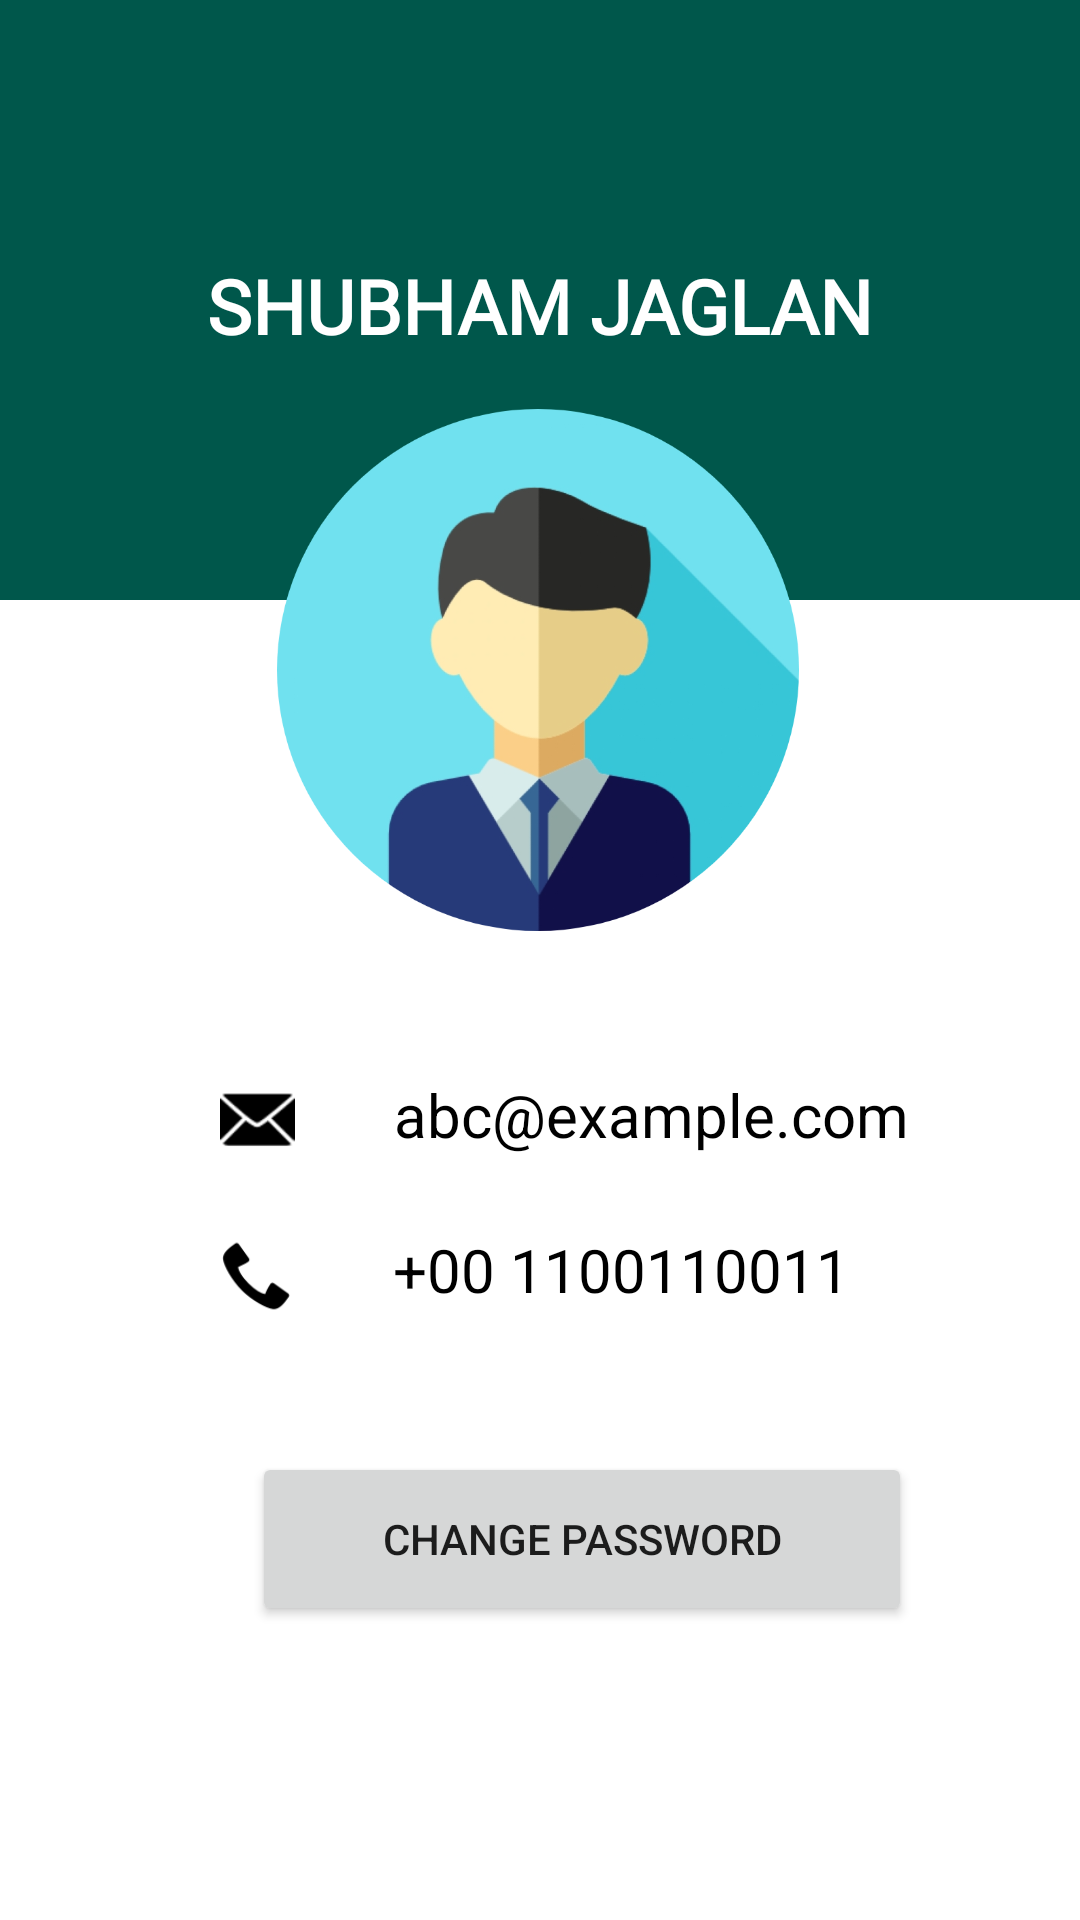

Here is an Android app screen rendered from its layout file. Give the layout XML and the strings, colors and styles it references.
<!-- AndroidManifest.xml: application theme Theme.BeAhead -->
<!-- res/layout/activity_profile.xml -->
<?xml version="1.0" encoding="utf-8"?>
<androidx.constraintlayout.widget.ConstraintLayout xmlns:android="http://schemas.android.com/apk/res/android"
    xmlns:app="http://schemas.android.com/apk/res-auto"
    xmlns:tools="http://schemas.android.com/tools"
    android:layout_width="match_parent"
    android:layout_height="match_parent"
    tools:context=".Profile">

    <androidx.constraintlayout.widget.ConstraintLayout
        android:id="@+id/constraintLayoutBack"
        android:layout_width="match_parent"
        android:layout_height="200dp"
        android:background="#00574B"
        app:layout_constraintBottom_toBottomOf="parent"
        app:layout_constraintEnd_toEndOf="parent"
        app:layout_constraintHorizontal_bias="1.0"
        app:layout_constraintStart_toStartOf="parent"
        app:layout_constraintTop_toTopOf="parent"
        app:layout_constraintVertical_bias="0.0">

        <TextView
            android:id="@+id/profileName"
            android:layout_width="wrap_content"
            android:layout_height="wrap_content"
            android:layout_marginStart="176dp"
            android:layout_marginLeft="176dp"
            android:layout_marginTop="85dp"
            android:layout_marginEnd="176dp"
            android:layout_marginRight="176dp"
            android:layout_marginBottom="80dp"
            android:fontFamily="@font/cormorant_unicase_bold"
            android:text="SHUBHAM JAGLAN"
            android:textColor="@color/white"
            android:textSize="25sp"
            android:textStyle="bold"
            app:layout_constraintBottom_toBottomOf="@+id/constraintLayoutBack"
            app:layout_constraintEnd_toEndOf="@+id/constraintLayoutBack"
            app:layout_constraintStart_toStartOf="@+id/constraintLayoutBack"
            app:layout_constraintTop_toTopOf="@+id/constraintLayoutBack"
            app:layout_constraintVertical_bias="0.0" />

        <ImageView
            android:id="@+id/editProfileName"
            android:layout_width="33dp"
            android:layout_height="30dp"
            app:layout_constraintBottom_toBottomOf="parent"
            app:layout_constraintEnd_toEndOf="parent"
            app:layout_constraintHorizontal_bias="0.213"
            app:layout_constraintStart_toEndOf="@+id/profileName"
            app:layout_constraintTop_toTopOf="parent"
            app:layout_constraintVertical_bias="0.476"
            app:srcCompat="@drawable/outline_edit_white_24" />


    </androidx.constraintlayout.widget.ConstraintLayout>

    <ImageView
        android:id="@+id/profileIcon"
        android:layout_width="174dp"
        android:layout_height="182dp"
        app:layout_constraintBottom_toBottomOf="parent"
        app:layout_constraintEnd_toEndOf="parent"
        app:layout_constraintHorizontal_bias="0.497"
        app:layout_constraintStart_toStartOf="parent"
        app:layout_constraintTop_toTopOf="parent"
        app:layout_constraintVertical_bias="0.289"
        app:srcCompat="@drawable/user_icon" />

    <androidx.constraintlayout.widget.ConstraintLayout
        android:id="@+id/constLayoutDown"
        android:layout_width="413dp"
        android:layout_height="299dp"
        app:layout_constraintBottom_toBottomOf="parent"
        app:layout_constraintTop_toBottomOf="@+id/profileIcon"
        app:layout_constraintVertical_bias="0.0"
        tools:ignore="MissingConstraints">

        <TextView
            android:id="@+id/profileMail"
            android:layout_width="wrap_content"
            android:layout_height="wrap_content"
            android:text="abc@example.com"
            android:textColor="@color/black"
            android:textSize="20sp"
            app:layout_constraintBottom_toBottomOf="@+id/constLayoutDown"
            app:layout_constraintEnd_toEndOf="@+id/constLayoutDown"
            app:layout_constraintHorizontal_bias="0.544"
            app:layout_constraintStart_toStartOf="@+id/constLayoutDown"
            app:layout_constraintTop_toTopOf="@+id/constLayoutDown"
            app:layout_constraintVertical_bias="0.16" />

        <TextView
            android:id="@+id/profilePhone"
            android:layout_width="wrap_content"
            android:layout_height="wrap_content"
            android:text="+00 1100110011"
            android:textColor="@color/black"
            android:textSize="20sp"
            android:visibility="visible"
            app:layout_constraintBottom_toBottomOf="@+id/constLayoutDown"
            app:layout_constraintEnd_toEndOf="@+id/constLayoutDown"
            app:layout_constraintHorizontal_bias="0.503"
            app:layout_constraintStart_toStartOf="@+id/constLayoutDown"
            app:layout_constraintTop_toBottomOf="@+id/profileMail"
            app:layout_constraintVertical_bias="0.123" />

        <ImageView
            android:id="@+id/phoneIcon"
            android:layout_width="25dp"
            android:layout_height="26dp"
            app:layout_constraintBottom_toBottomOf="@+id/constLayoutDown"
            app:layout_constraintEnd_toStartOf="@+id/profilePhone"
            app:layout_constraintHorizontal_bias="0.689"
            app:layout_constraintStart_toStartOf="@+id/constLayoutDown"
            app:layout_constraintTop_toTopOf="@+id/constLayoutDown"
            app:layout_constraintVertical_bias="0.359"
            app:srcCompat="@android:drawable/stat_sys_phone_call"
            app:tint="@color/black" />

        <ImageView
            android:id="@+id/mailIcon"
            android:layout_width="25dp"
            android:layout_height="26dp"
            app:layout_constraintBottom_toTopOf="@+id/phoneIcon"
            app:layout_constraintEnd_toStartOf="@+id/profileMail"
            app:layout_constraintHorizontal_bias="0.689"
            app:layout_constraintStart_toStartOf="@+id/constLayoutDown"
            app:layout_constraintTop_toTopOf="@+id/constLayoutDown"
            app:layout_constraintVertical_bias="0.636"
            app:srcCompat="@android:drawable/ic_dialog_email"
            app:tint="@color/black" />

        <ImageView
            android:id="@+id/editProfilePhone"
            android:layout_width="30dp"
            android:layout_height="26dp"
            app:layout_constraintBottom_toBottomOf="@+id/constLayoutDown"
            app:layout_constraintEnd_toEndOf="@+id/constLayoutDown"
            app:layout_constraintHorizontal_bias="0.114"
            app:layout_constraintStart_toEndOf="@+id/profilePhone"
            app:layout_constraintTop_toTopOf="@+id/constLayoutDown"
            app:layout_constraintVertical_bias="0.359"
            app:srcCompat="@drawable/outline_edit_white_24"
            app:tint="@color/black" />

        <Button
            android:id="@+id/changePassBtn"
            android:layout_width="220dp"
            android:layout_height="58dp"
            android:text="Change Password"
            app:layout_constraintBottom_toBottomOf="@+id/constLayoutDown"
            app:layout_constraintEnd_toEndOf="@+id/constLayoutDown"
            app:layout_constraintHorizontal_bias="0.435"
            app:layout_constraintStart_toStartOf="@+id/constLayoutDown"
            app:layout_constraintTop_toBottomOf="@+id/profilePhone"
            app:layout_constraintVertical_bias="0.398" />
    </androidx.constraintlayout.widget.ConstraintLayout>


</androidx.constraintlayout.widget.ConstraintLayout>
<!-- resources referenced by this layout -->
<resources>
  <color name="black">#FF000000</color>
  <color name="white">#FFFFFFFF</color>
  <!-- drawable user_icon: png bitmap (drawable, 113189 bytes) -->
  <style name="Theme.BeAhead" parent="Theme.MaterialComponents.DayNight.DarkActionBar">
          
          <item name="colorPrimary">#008577</item>
          <item name="colorPrimaryVariant">#00574B</item>
          <item name="colorOnPrimary">@color/white</item>
          
          <item name="colorSecondary">@color/teal_200</item>
          <item name="colorSecondaryVariant">@color/teal_700</item>
          <item name="colorOnSecondary">@color/black</item>
          
          <item name="android:statusBarColor" tools:targetApi="l">?attr/colorPrimaryVariant</item>
          
      </style>
  <color name="teal_200">#FF03DAC5</color>
  <color name="teal_700">#FF018786</color>
</resources>
